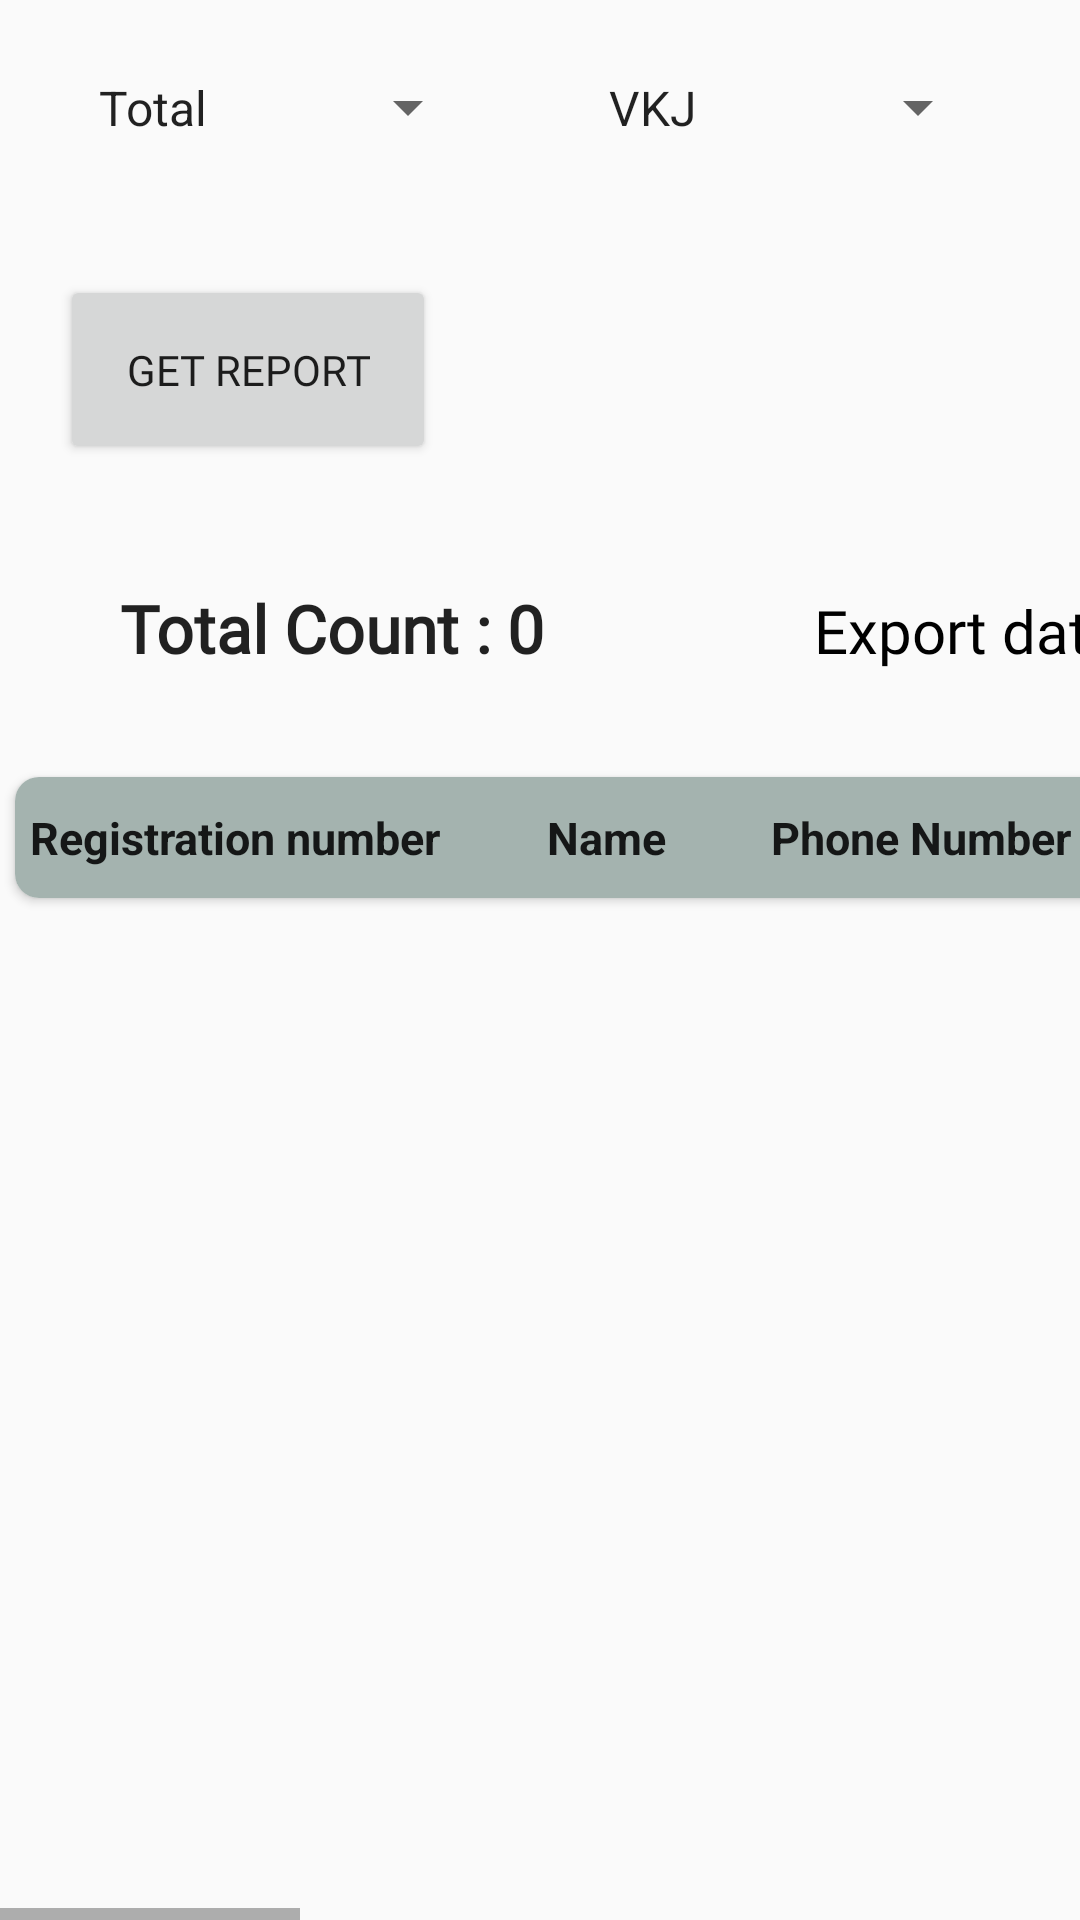

Reconstruct the res/layout file that produces this screen, plus the resources it refers to.
<!-- AndroidManifest.xml: application theme AppTheme -->
<!-- res/layout/fragment_report.xml -->
<?xml version="1.0" encoding="utf-8"?>

<FrameLayout xmlns:android="http://schemas.android.com/apk/res/android"
    xmlns:tools="http://schemas.android.com/tools"
    android:layout_width="match_parent"
    android:layout_height="match_parent"
    xmlns:app="http://schemas.android.com/apk/res-auto"
    tools:context=".Report">

    <HorizontalScrollView
        android:layout_width="match_parent"
        android:layout_height="match_parent">

        <ScrollView
            android:layout_width="match_parent"
            android:layout_height="match_parent">


            <LinearLayout
                android:layout_width="match_parent"
                android:orientation="vertical"
                android:layout_height="match_parent">

                <LinearLayout
                    android:layout_width="match_parent"
                    android:layout_height="match_parent"
                    android:orientation="vertical"
                    >

                    <LinearLayout
                        android:layout_width="match_parent"
                        android:orientation="horizontal"
                        android:layout_height="wrap_content">

                    <Spinner
                        android:layout_width="150dp"
                        android:layout_height="wrap_content"
                        android:entries="@array/report"
                        android:padding="15dp"
                        android:layout_margin="10dp"
                        android:spinnerMode="dialog"
                        android:id="@+id/record"
                      />

                        <Spinner
                            android:layout_width="150dp"
                            android:layout_height="wrap_content"
                            android:entries="@array/locations"
                            android:padding="15dp"
                            android:layout_margin="10dp"
                            android:spinnerMode="dialog"
                            android:id="@+id/location_"
                            />


                    </LinearLayout>


                    <Button
                        android:layout_width="wrap_content"
                        android:layout_height="wrap_content"
                        android:text="Get Report"
                        android:padding="22dp"
                        android:layout_margin="20dp"
                        android:fontFamily="@font/baloo_thambi"
                        android:id="@+id/get_record"
                        />

                    <LinearLayout
                        android:layout_width="match_parent"
                        android:orientation="horizontal"
                        android:layout_height="wrap_content">

                    <TextView
                        android:layout_width="wrap_content"
                        android:layout_height="wrap_content"
                        android:id="@+id/count"
                        android:padding="20dp"
                        android:textAppearance="?android:attr/textAppearanceLarge"
                        android:textStyle="bold"
                        android:layout_marginLeft="20dp"
                        android:text="Total Count : 0"
                          android:fontFamily="@font/baloo_thambi"
                        android:gravity="start"
                        android:layout_marginBottom="15dp"
                        />


                    <TextView
                        android:layout_width="match_parent"
                        android:layout_height="wrap_content"
                        android:id="@+id/export_"
                          android:fontFamily="@font/baloo_thambi"
                        android:text="Export data"
                        android:layout_marginLeft="50dp"
                        android:padding="20dp"
                        android:layout_marginTop="0dp"
                        android:textColor="@android:color/black"
                        android:textSize="20dp"
                        android:textAppearance="?android:attr/textAppearanceMedium"
                        />

                    </LinearLayout>

                </LinearLayout>

                <android.support.v7.widget.CardView
                    android:layout_width="match_parent"
                    app:cardCornerRadius="8dp"
                    android:layout_marginLeft="5dp"
                    android:layout_marginRight="5dp"
                    android:layout_marginBottom="7dp"
                    android:layout_height="match_parent">

                <TableLayout
                    android:layout_width="match_parent"
                    android:id="@+id/table"
                    android:background="#a4b3af"
                    android:layout_height="match_parent">

                    <TableRow>
                        <TextView
                            android:text="@string/reg"
                            android:textSize="15dp"
                            android:textStyle="bold"
                        android:gravity="center"
                        android:textAppearance="?android:attr/textAppearanceLarge"
                            android:padding="5dp"
                            />

                        <TextView
                            android:text="@string/name"
                            android:textSize="15dp"
                            android:width="100dp"
                            android:textStyle="bold"
                        android:gravity="center"
                        android:textAppearance="?android:attr/textAppearanceLarge"
                            android:padding="5dp"
                            />

                        <TextView
                            android:text="@string/phone"
                            android:textSize="15dp"
                            android:textStyle="bold"
                        android:gravity="center"
                        android:textAppearance="?android:attr/textAppearanceLarge"
                            android:padding="5dp"
                            />

                        <TextView
                            android:text="@string/tshirt"
                            android:textSize="15dp"
                            android:textStyle="bold"
                        android:gravity="center"
                        android:textAppearance="?android:attr/textAppearanceLarge"
                            android:padding="5dp"
                            />


                        <TextView
                            android:text="@string/size"
                            android:textSize="15dp"
                            android:textStyle="bold"
                        android:gravity="center"
                        android:textAppearance="?android:attr/textAppearanceLarge"
                            android:padding="5dp"
                            />

                        <TextView
                            android:text="@string/amt"
                            android:textSize="15dp"
                            android:padding="5dp"
                            android:textStyle="bold"
                        android:gravity="center"
                        android:textAppearance="?android:attr/textAppearanceLarge"
                            />

                        <TextView
                            android:text="@string/due"
                            android:textSize="15dp"
                            android:textStyle="bold"
                        android:gravity="center"
                        android:textAppearance="?android:attr/textAppearanceLarge"
                            android:padding="5dp"
                            />

                        <TextView
                            android:text="@string/mode"
                            android:textSize="15dp"
                            android:textStyle="bold"
                        android:gravity="center"
                        android:textAppearance="?android:attr/textAppearanceLarge"
                            android:padding="5dp"
                            />

                        <TextView
                            android:text="@string/date"
                            android:textSize="15dp"
                            android:padding="10dp"
                            android:textStyle="bold"
                        android:gravity="center"
                        android:textAppearance="?android:attr/textAppearanceLarge"
                            android:width="100dp"
                            />

                        <TextView
                            android:text="@string/time"
                            android:textSize="15dp"
                            android:padding="10dp"
                            android:textStyle="bold"
                        android:gravity="center"
                        android:textAppearance="?android:attr/textAppearanceLarge"
                            android:width="100dp"
                            />

                        <TextView
                            android:text="@string/location"
                            android:textSize="15dp"
                            android:padding="10dp"
                            android:textStyle="bold"
                            android:gravity="center"
                            android:textAppearance="?android:attr/textAppearanceLarge"
                            android:width="100dp"
                            />

                        <TextView
                            android:text="@string/reg_name"
                            android:textSize="15dp"
                            android:padding="10dp"
                            android:textStyle="bold"
                            android:gravity="center"
                            android:textAppearance="?android:attr/textAppearanceLarge"
                            android:width="100dp"
                            />

                        <TextView
                            android:text="@string/deliver"
                            android:textSize="15dp"
                            android:padding="5dp"
                            android:textStyle="bold"
                        android:gravity="center"
                        android:textAppearance="?android:attr/textAppearanceLarge"
                            />

                    </TableRow>

                </TableLayout>
                </android.support.v7.widget.CardView>
            </LinearLayout>
        </ScrollView>
    </HorizontalScrollView>


</FrameLayout>
<!-- resources referenced by this layout -->
<resources>
  <string-array name="locations">
          <item>VKJ</item>
          <item>Old Canopy</item>
          <item>Canopy</item>
          <item>Hostel</item>
          <item>All</item>
      </string-array>
  <string-array name="report">
          <item>Total</item>
          <item>Date</item>
          <item>Today</item>
      </string-array>
  <string name="amt">Amount Paid</string>
  <string name="date">Date</string>
  <string name="deliver">Delivered</string>
  <string name="due">Due Amount</string>
  <string name="location">Location</string>
  <string name="mode">Mode of Payment</string>
  <string name="name">Name</string>
  <string name="phone">Phone Number</string>
  <string name="reg">Registration number</string>
  <string name="reg_name">Seller</string>
  <string name="size">Size</string>
  <string name="time">Time</string>
  <string name="tshirt">T-shirt Model</string>
  <style name="AppTheme" parent="Theme.AppCompat.Light.DarkActionBar">
          
          <item name="colorPrimary">@color/colorPrimary</item>
          <item name="colorPrimaryDark">@color/colorPrimaryDark</item>
          <item name="colorAccent">@color/colorAccent</item>
          <item name="windowActionBar">false</item>
          <item name="windowNoTitle">true</item>
          <item name="android:statusBarColor">#072160</item>
  
      </style>
  <!-- not gathered from this repository: default colours our renderer supplied (Android Studio template values) -->
  <color name="colorPrimary">#FF6200EE</color>
  <color name="colorPrimaryDark">#FF3700B3</color>
  <color name="colorAccent">#FF03DAC5</color>
</resources>
